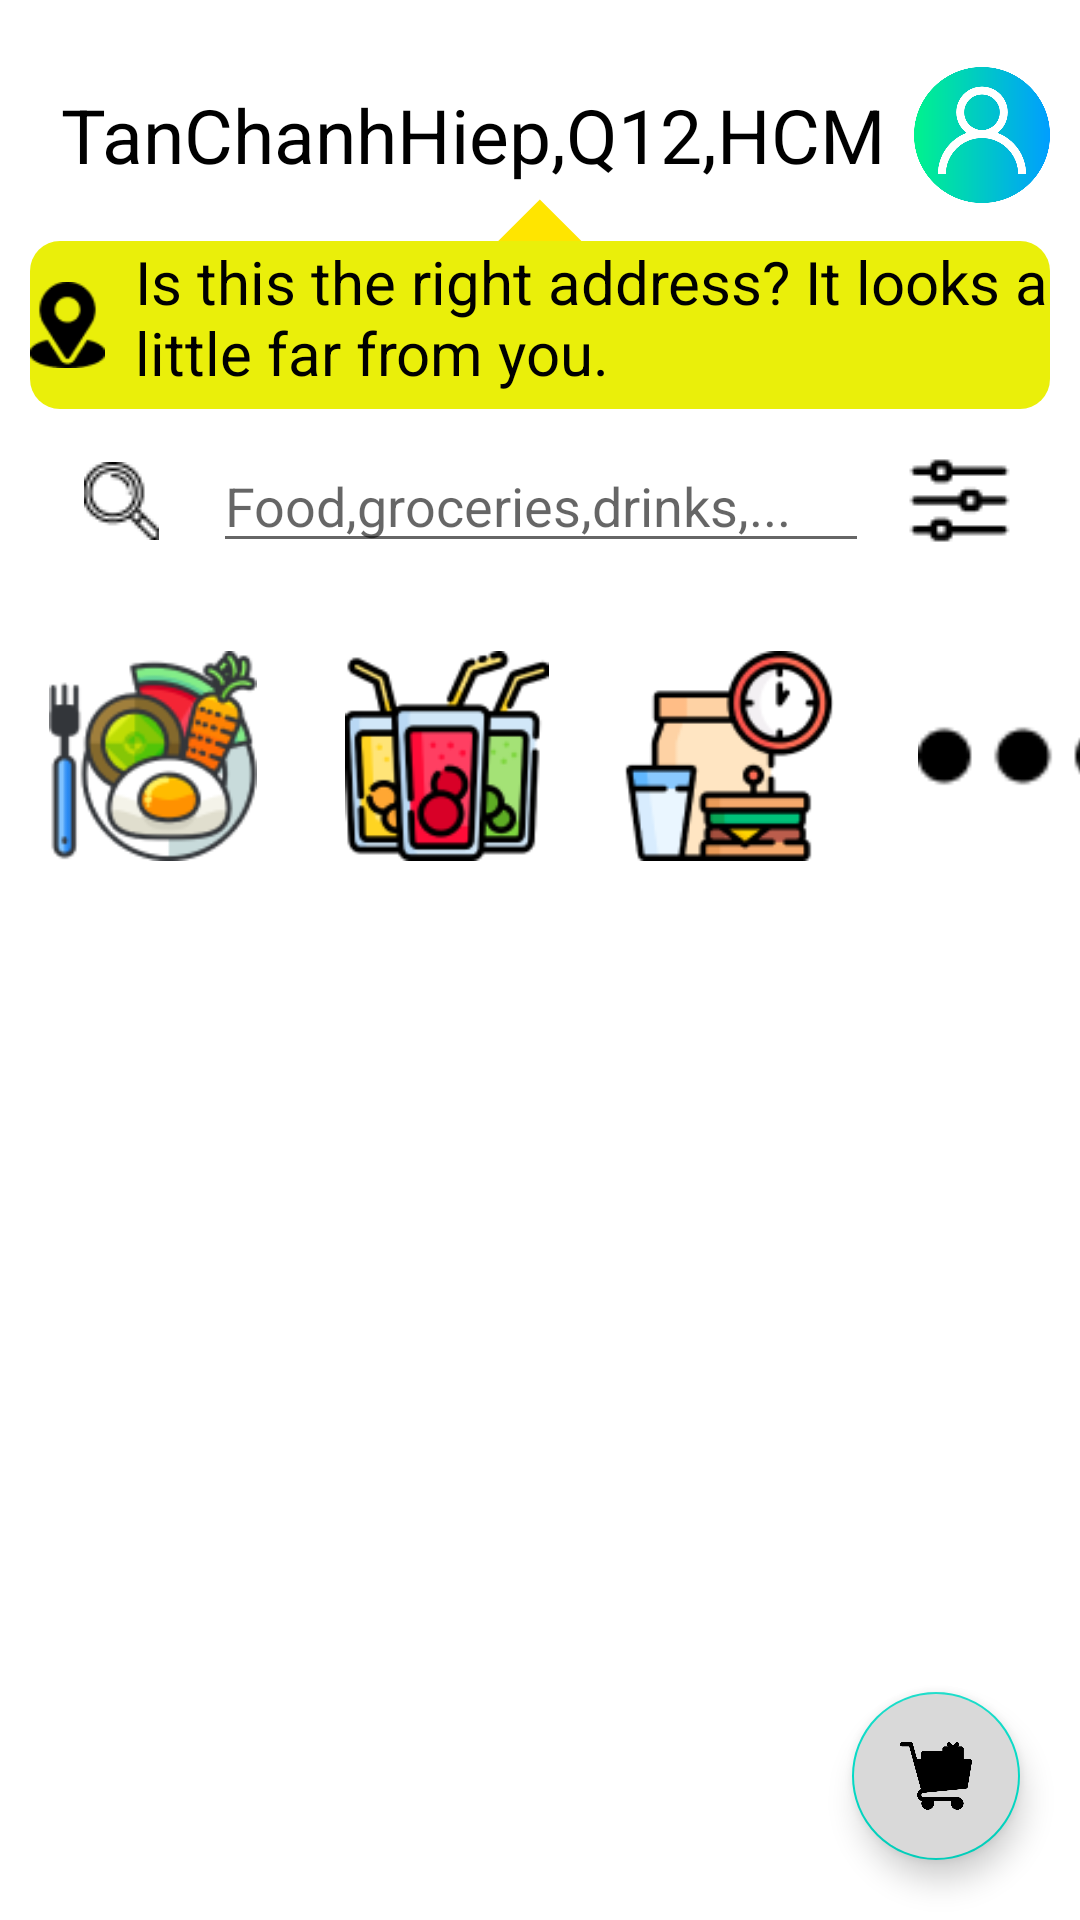

Reconstruct the res/layout file that produces this screen, plus the resources it refers to.
<!-- AndroidManifest.xml: application theme Theme.Nhom4_DuAn_1 -->
<!-- res/layout/activity_home.xml -->
<?xml version="1.0" encoding="utf-8"?>
<androidx.coordinatorlayout.widget.CoordinatorLayout xmlns:android="http://schemas.android.com/apk/res/android"
    xmlns:app="http://schemas.android.com/apk/res-auto"
    xmlns:tools="http://schemas.android.com/tools"
    android:layout_width="match_parent"
    android:layout_height="match_parent"
    android:orientation="vertical"
    tools:context=".views.HomeActivity">
    <LinearLayout
        android:layout_width="match_parent"
        android:layout_height="match_parent"
        android:orientation="vertical">
        <LinearLayout
            android:layout_width="match_parent"
            android:layout_height="wrap_content"
            android:orientation="vertical"
            android:layout_marginTop="10dp"
            android:layout_marginBottom="15dp"
            android:gravity="center">

            <LinearLayout
                android:layout_width="match_parent"
                android:layout_height="wrap_content"
                android:orientation="horizontal"
                android:layout_margin="10dp"
                android:gravity="center">

                <TextView
                    android:id="@+id/textView14"
                    android:layout_weight="10"
                    android:layout_width="match_parent"
                    android:layout_height="wrap_content"
                    android:gravity="center"
                    android:text="TanChanhHiep,Q12,HCM"
                    android:textSize="25sp"
                    android:textColor="@color/black"/>

                <ImageView
                    android:layout_weight="1"
                    android:layout_width="50dp"
                    android:layout_height="50dp"
                    android:src="@drawable/user"/>

            </LinearLayout>
            <LinearLayout
                android:layout_width="match_parent"
                android:layout_height="wrap_content"
                android:layout_marginTop="-30dp"
                android:orientation="vertical"
                android:visibility="visible"
                android:gravity="center">
                <ImageView
                    android:layout_width="30dp"
                    android:layout_height="30dp"
                    android:src="@drawable/triangle"/>
                <LinearLayout
                    android:layout_width="match_parent"
                    android:layout_height="wrap_content"
                    android:orientation="horizontal"
                    android:layout_marginStart="10dp"
                    android:layout_marginEnd="10dp"
                    android:background="@drawable/btn_oders_3"
                    android:gravity="center">
                    <ImageView
                        android:id="@+id/imageView11"
                        android:layout_weight="1"
                        android:layout_width="wrap_content"
                        android:layout_height="wrap_content"
                        android:src="@drawable/location" />
                    <TextView
                        android:id="@+id/textView15"
                        android:layout_weight="5"
                        android:layout_width="380dp"
                        android:layout_height="56dp"
                        android:layout_gravity="center"
                        android:layout_marginStart="10dp"
                        android:text="Is this the right address? It looks a little far from you."
                        android:textSize="20sp"
                        android:textColor="@color/black"/>
                </LinearLayout>
            </LinearLayout>



            <LinearLayout
                android:layout_width="match_parent"
                android:layout_height="wrap_content"
                android:layout_margin="10dp"
                android:orientation="horizontal"
                android:background="@drawable/btn_bg"
                android:gravity="center">
                <ImageView
                    android:id="@+id/imageView7"
                    android:layout_weight="2.3"
                    android:layout_width="match_parent"
                    android:layout_height="wrap_content"
                    android:src="@drawable/loupe"/>
                <EditText
                    android:id="@+id/editTextTextPersonName7"
                    android:layout_weight="1"
                    android:layout_width="match_parent"
                    android:layout_height="wrap_content"
                    android:hint="Food,groceries,drinks,..."/>
                <ImageView
                    android:id="@+id/imageView9"
                    android:layout_weight="2.3"
                    android:layout_width="match_parent"
                    android:layout_height="wrap_content"
                    android:src="@drawable/sort1" />
            </LinearLayout>


        </LinearLayout>

        <LinearLayout
            android:layout_width="match_parent"
            android:layout_height="wrap_content">

            <TextView
                android:id="@+id/textView18"
                android:layout_width="80dp"
                android:layout_height="80dp"
                android:layout_marginStart="13dp"
                android:background="@drawable/btn_oders" />

            <TextView
                android:id="@+id/textView16"
                android:layout_width="80dp"
                android:layout_height="80dp"
                android:layout_marginStart="16dp"
                android:background="@drawable/btn_oders" />

            <TextView
                android:layout_width="80dp"
                android:layout_height="80dp"
                android:layout_marginStart="16dp"
                android:background="@drawable/btn_oders" />

            <TextView
                android:id="@+id/textView21"
                android:layout_width="80dp"
                android:layout_height="80dp"
                android:layout_marginStart="16dp"
                android:background="@drawable/btn_oders" />

        </LinearLayout>

        <LinearLayout
            android:layout_width="match_parent"
            android:layout_height="wrap_content"
            android:layout_marginStart="5dp"
            android:layout_marginTop="-76dp">

            <ImageView
                android:id="@+id/imageView13"
                android:layout_width="70dp"
                android:layout_height="70dp"
                android:layout_marginStart="11dp"
                android:src="@drawable/food"/>

            <ImageView
                android:id="@+id/imageView14"
                android:layout_width="70dp"
                android:layout_height="70dp"
                android:layout_marginStart="28dp"
                android:src="@drawable/drink"/>

            <ImageView
                android:id="@+id/imageView15"
                android:layout_width="70dp"
                android:layout_height="70dp"
                android:layout_marginStart="24dp"
                android:src="@drawable/snacks"/>

            <ImageView
                android:id="@+id/imageView16"
                android:layout_width="70dp"
                android:layout_height="70dp"
                android:layout_marginStart="28dp"
                android:src="@drawable/seeall"/>

        </LinearLayout>


        <ListView
            android:layout_width="match_parent"
            android:layout_height="match_parent"
            android:layout_marginTop="16dp">
        </ListView>

    </LinearLayout>

    <com.google.android.material.floatingactionbutton.FloatingActionButton
        android:layout_width="wrap_content"
        android:layout_height="wrap_content"
        android:layout_gravity="end|bottom"
        android:backgroundTint="@color/gray"
        android:layout_margin="20dp"
        android:src="@drawable/cart"/>
</androidx.coordinatorlayout.widget.CoordinatorLayout>
<!-- resources referenced by this layout -->
<resources>
  <color name="black">#FF000000</color>
  <color name="gray">#D9D9D9</color>
  <!-- drawable btn_bg (drawable-v24) -->
  <?xml version="1.0" encoding="utf-8"?>
  <shape xmlns:android="http://schemas.android.com/apk/res/android">
      <solid android:color="@color/white"/>
      <corners android:radius="70dp"/>
  </shape>
  <!-- drawable btn_oders_3 (drawable-v24) -->
  <?xml version="1.0" encoding="utf-8"?>
  <shape xmlns:android="http://schemas.android.com/apk/res/android"
      android:shape="rectangle">
      <corners android:radius="10dp"/>
      <solid android:color="#EAEF0A"/>
  </shape>
  <!-- drawable cart: png bitmap (drawable, 7520 bytes) -->
  <!-- drawable drink: png bitmap (drawable, 8541 bytes) -->
  <!-- drawable food: png bitmap (drawable, 9150 bytes) -->
  <!-- drawable location: png bitmap (drawable, 944 bytes) -->
  <!-- drawable loupe: png bitmap (drawable, 716 bytes) -->
  <!-- drawable seeall: png bitmap (drawable, 506 bytes) -->
  <!-- drawable snacks: png bitmap (drawable, 5446 bytes) -->
  <!-- drawable sort1: png bitmap (drawable, 514 bytes) -->
  <!-- drawable triangle (drawable) -->
  <?xml version="1.0" encoding="utf-8"?>
  <layer-list xmlns:android="http://schemas.android.com/apk/res/android" >
      <item>
          <rotate
              android:fromDegrees="45"
              android:toDegrees="45"
              android:pivotX="-40%"
              android:pivotY="87%" >
              <shape
                  android:shape="rectangle" >
                  <stroke
                      android:color="@color/yellow"
                      android:width="10dp"/>
                  <solid
                      android:color="@color/yellow" />
              </shape>
          </rotate>
      </item>
  </layer-list>
  <!-- drawable user: png bitmap (drawable-v24, 23488 bytes) -->
  <style name="Theme.Nhom4_DuAn_1" parent="Theme.MaterialComponents.DayNight.NoActionBar">
          
          <item name="colorPrimary">@color/purple_500</item>
          <item name="colorPrimaryVariant">@color/purple_700</item>
          <item name="colorOnPrimary">@color/white</item>
          
          <item name="colorSecondary">@color/teal_200</item>
          <item name="colorSecondaryVariant">@color/teal_700</item>
          <item name="colorOnSecondary">@color/black</item>
          
          <item name="android:statusBarColor">?attr/colorPrimaryVariant</item>
          
      </style>
  <color name="white">#FFFFFFFF</color>
  <color name="yellow">#FFE500</color>
  <color name="purple_500">#FF6200EE</color>
  <color name="purple_700">#FF3700B3</color>
  <color name="teal_200">#FF03DAC5</color>
  <color name="teal_700">#FF018786</color>
</resources>
